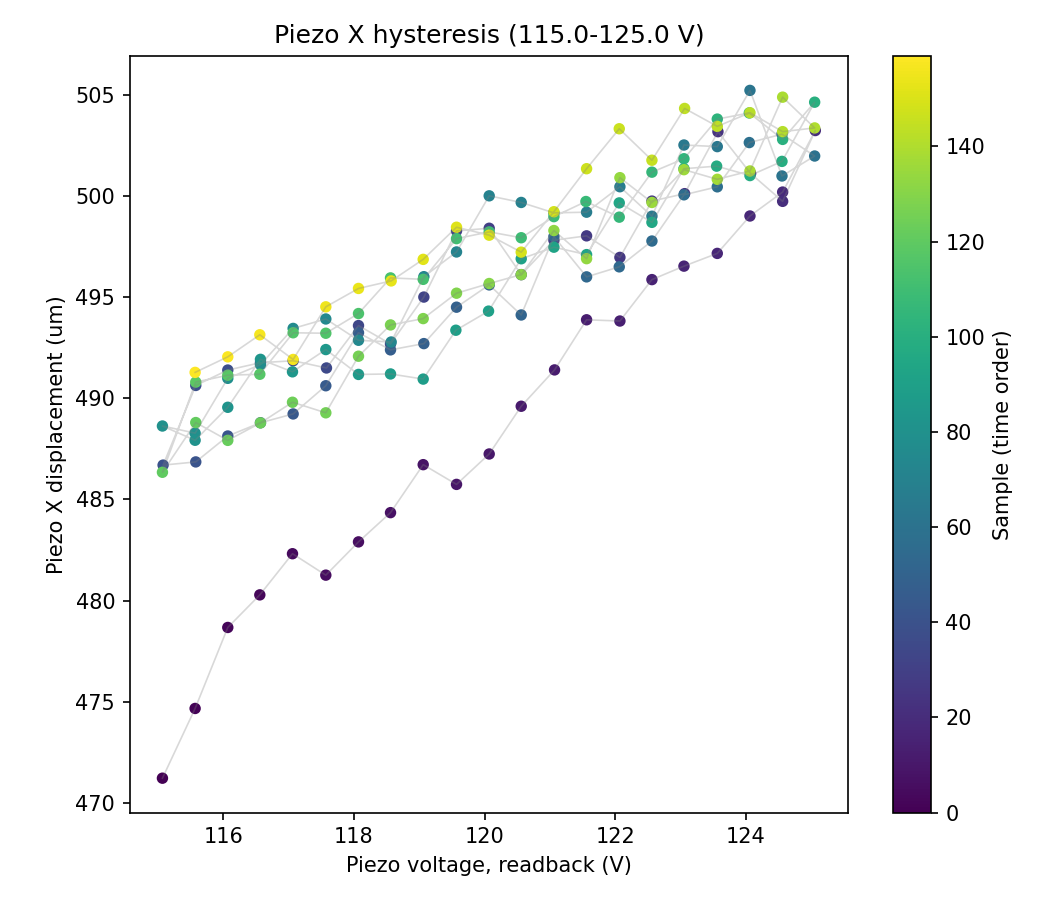

Data behind this chart, as committed beside it:
sample, timestamp, voltage_setpoint_V, voltage_readback_V, centroid_x_um, centroid_y_um, gaussfit_center_x_um, gaussfit_center_y_um, gaussfit_rating_x, gaussfit_rating_y, peak_intensity_counts, total_power_mW, points_per_ramp, n_cycles
0, 2026-07-14T17:27:08.052263, 115.0, 115.1, -910.9, 54.39, -1087, 471.2, 0.9249, 0.9752, 26.0, 6.565941088725797e-06, 20, 4
1, 2026-07-14T17:27:08.584164, 115.5, 115.6, -906.7, 46.49, -1087, 474.7, 0.9226, 0.9752, 27.0, 6.583103904507438e-06, 20, 4
2, 2026-07-14T17:27:09.024036, 116.0, 116.1, -904.1, 51.35, -1087, 478.7, 0.9225, 0.9735, 27.0, 6.589762787052951e-06, 20, 4
3, 2026-07-14T17:27:09.447629, 116.5, 116.6, -894.4, 46.49, -1089, 480.3, 0.9233, 0.9734, 26.0, 6.597077374211384e-06, 20, 4
4, 2026-07-14T17:27:09.908918, 117.0, 117.1, -896.9, 50.56, -1090, 482.3, 0.9235, 0.9731, 27.0, 6.60132042324858e-06, 20, 4
5, 2026-07-14T17:27:10.347968, 117.5, 117.6, -891.5, 52.4, -1088, 481.3, 0.9234, 0.9734, 26.0, 6.610575318876577e-06, 20, 4
6, 2026-07-14T17:27:10.795118, 118.0, 118.1, -901.8, 52.18, -1087, 482.9, 0.9243, 0.9733, 26.0, 6.595709978117903e-06, 20, 4
7, 2026-07-14T17:27:11.218788, 118.5, 118.6, -901.9, 49.05, -1089, 484.3, 0.9215, 0.9724, 26.0, 6.584445552894004e-06, 20, 4
8, 2026-07-14T17:27:11.641814, 119.0, 119.1, -906, 48.92, -1088, 486.7, 0.9223, 0.9721, 27.0, 6.591105792531727e-06, 20, 4
9, 2026-07-14T17:27:12.104386, 119.5, 119.6, -906.4, 49.33, -1093, 485.7, 0.9342, 0.9736, 25.0, 6.590636867281675e-06, 20, 4
10, 2026-07-14T17:27:12.527446, 120.0, 120.1, -887.3, 47.49, -1088, 487.3, 0.9205, 0.9704, 27.0, 6.613258469928487e-06, 20, 4
11, 2026-07-14T17:27:12.950471, 120.5, 120.6, -899.7, 51.01, -1090, 489.6, 0.9209, 0.969, 26.0, 6.595802673980904e-06, 20, 4
12, 2026-07-14T17:27:13.429205, 121.0, 121.1, -903.1, 49.12, -1093, 491.4, 0.9342, 0.9763, 25.0, 6.596625406853748e-06, 20, 4
13, 2026-07-14T17:27:13.874925, 121.5, 121.6, -899.8, 51.59, -1092, 493.9, 0.9205, 0.9686, 26.0, 6.601766913511469e-06, 20, 4
14, 2026-07-14T17:27:14.314627, 122.0, 122.1, -905.2, 56.58, -1092, 493.8, 0.9214, 0.9726, 25.0, 6.581855029341582e-06, 20, 4
15, 2026-07-14T17:27:14.777256, 122.5, 122.6, -905.2, 55.75, -1088, 495.9, 0.9138, 0.9681, 26.0, 6.585521382270596e-06, 20, 4
16, 2026-07-14T17:27:15.230404, 123.0, 123, -901.1, 47.39, -1090, 496.5, 0.9214, 0.9733, 25.0, 6.595020593511219e-06, 20, 4
17, 2026-07-14T17:27:15.678951, 123.5, 123.6, -897.8, 49.91, -1088, 497.2, 0.9208, 0.971, 25.0, 6.60243960520992e-06, 20, 4
18, 2026-07-14T17:27:16.118043, 124.0, 124.1, -919.5, 50.22, -1091, 499, 0.922, 0.9712, 25.0, 6.565981459969027e-06, 20, 4
19, 2026-07-14T17:27:16.579464, 124.5, 124.6, -888.6, 47.29, -1091, 500.2, 0.9224, 0.9653, 25.0, 6.603645982664894e-06, 20, 4
20, 2026-07-14T17:27:17.018791, 125.0, 125.1, -914.9, 60.41, -1092, 503.3, 0.9218, 0.966, 24.0, 6.560775618399922e-06, 20, 4
21, 2026-07-14T17:27:17.482159, 124.5, 124.6, -902.5, 49.99, -1091, 499.8, 0.9213, 0.9757, 25.0, 6.58656846025729e-06, 20, 4
22, 2026-07-14T17:27:17.935336, 124.0, 124.1, -905.5, 46.22, -1090, 501.1, 0.9226, 0.9706, 25.0, 6.589629659178699e-06, 20, 4
23, 2026-07-14T17:27:18.430170, 123.5, 123.6, -899.9, 54.59, -1090, 503.2, 0.9201, 0.9691, 25.0, 6.601100088533107e-06, 20, 4
24, 2026-07-14T17:27:18.923577, 123.0, 123.1, -903.1, 50.14, -1089, 500.1, 0.9144, 0.9705, 25.0, 6.595576730097155e-06, 20, 4
25, 2026-07-14T17:27:19.400767, 122.5, 122.6, -904, 47.59, -1092, 499.8, 0.9199, 0.9704, 25.0, 6.574903821524135e-06, 20, 4
26, 2026-07-14T17:27:19.894040, 122.0, 122.1, -884, 51.57, -1091, 497, 0.9209, 0.9705, 25.0, 6.614600453823554e-06, 20, 4
27, 2026-07-14T17:27:20.389381, 121.5, 121.6, -907.1, 49.77, -1090, 498, 0.9217, 0.9704, 25.0, 6.571837918485589e-06, 20, 4
28, 2026-07-14T17:27:20.882980, 121.0, 121.1, -910, 51.92, -1090, 497.8, 0.9198, 0.9713, 25.0, 6.563213721139144e-06, 20, 4
29, 2026-07-14T17:27:21.320363, 120.5, 120.6, -905.2, 53.09, -1092, 496.1, 0.921, 0.9703, 25.0, 6.569535101599873e-06, 20, 4
30, 2026-07-14T17:27:21.784153, 120.0, 120.1, -912.7, 52.47, -1090, 498.4, 0.9195, 0.969, 26.0, 6.573004063363552e-06, 20, 4
31, 2026-07-14T17:27:22.205922, 119.5, 119.6, -895.8, 53.5, -1090, 498.3, 0.9206, 0.9685, 26.0, 6.593879501736978e-06, 20, 4
32, 2026-07-14T17:27:22.631013, 119.0, 119.1, -895.7, 49.68, -1087, 495, 0.9224, 0.9686, 26.0, 6.583196423205149e-06, 20, 4
33, 2026-07-14T17:27:23.076195, 118.5, 118.6, -889.9, 54.68, -1091, 492.7, 0.9233, 0.9719, 25.0, 6.5931381875201834e-06, 20, 4
34, 2026-07-14T17:27:23.515339, 118.0, 118.1, -888.3, 54.11, -1090, 493.6, 0.9219, 0.9719, 25.0, 6.599888379047653e-06, 20, 4
35, 2026-07-14T17:27:23.940014, 117.5, 117.6, -905.8, 48.05, -1089, 491.5, 0.9202, 0.9696, 26.0, 6.5660275988366744e-06, 20, 4
36, 2026-07-14T17:27:24.386327, 117.0, 117.1, -908.9, 50.32, -1089, 491.9, 0.9211, 0.9703, 26.0, 6.5610407109709505e-06, 20, 4
37, 2026-07-14T17:27:24.824575, 116.5, 116.6, -910.1, 51.73, -1088, 491.8, 0.9211, 0.9721, 25.0, 6.565381684192253e-06, 20, 4
38, 2026-07-14T17:27:25.247619, 116.0, 116.1, -898.4, 49.43, -1087, 491.4, 0.9218, 0.9694, 26.0, 6.576174482856947e-06, 20, 4
39, 2026-07-14T17:27:25.710787, 115.5, 115.6, -892.3, 49.55, -1086, 490.6, 0.9215, 0.97, 26.0, 6.5850297180054685e-06, 20, 4
40, 2026-07-14T17:27:26.149304, 115.0, 115.1, -891.3, 51.36, -1090, 486.7, 0.9214, 0.974, 25.0, 6.585451968619557e-06, 20, 4
41, 2026-07-14T17:27:26.612016, 115.5, 115.6, -900.7, 49.76, -1089, 486.9, 0.9217, 0.9659, 25.0, 6.578768549195318e-06, 20, 4
42, 2026-07-14T17:27:27.036058, 116.0, 116.1, -892.4, 54.01, -1088, 488.1, 0.9203, 0.9718, 26.0, 6.583728430950572e-06, 20, 4
43, 2026-07-14T17:27:27.497316, 116.5, 116.6, -882.6, 52.08, -1092, 488.8, 0.9325, 0.9742, 25.0, 6.602729579667763e-06, 20, 4
44, 2026-07-14T17:27:27.920393, 117.0, 117.1, -868, 53.71, -1089, 489.2, 0.9215, 0.9698, 26.0, 6.622152007649397e-06, 20, 4
45, 2026-07-14T17:27:28.383606, 117.5, 117.6, -884.8, 51.16, -1089, 490.6, 0.9216, 0.97, 26.0, 6.602370013235003e-06, 20, 4
46, 2026-07-14T17:27:28.821378, 118.0, 118.1, -868.1, 51.47, -1087, 493.3, 0.9228, 0.9709, 26.0, 6.627068923799007e-06, 20, 4
47, 2026-07-14T17:27:29.245365, 118.5, 118.6, -899.7, 49.59, -1088, 492.4, 0.9211, 0.968, 26.0, 6.572778900462341e-06, 20, 4
48, 2026-07-14T17:27:29.691803, 119.0, 119.1, -890.5, 46.2, -1095, 492.7, 0.9345, 0.9713, 25.0, 6.591777397907732e-06, 20, 4
49, 2026-07-14T17:27:30.116050, 119.5, 119.6, -878.9, 53.15, -1087, 494.5, 0.9224, 0.9697, 26.0, 6.608229905838421e-06, 20, 4
50, 2026-07-14T17:27:30.579243, 120.0, 120.1, -888.3, 47.67, -1088, 495.6, 0.9219, 0.9728, 25.0, 6.591152107946972e-06, 20, 4
51, 2026-07-14T17:27:31.018294, 120.5, 120.6, -904, 55.64, -1089, 494.1, 0.9232, 0.971, 25.0, 6.563836360638724e-06, 20, 4
52, 2026-07-14T17:27:31.439625, 121.0, 121.1, -902.6, 47.37, -1089, 498, 0.9217, 0.9673, 26.0, 6.56942546378249e-06, 20, 4
53, 2026-07-14T17:27:31.903056, 121.5, 121.6, -883.8, 53.63, -1093, 496, 0.9214, 0.9707, 25.0, 6.600810185638215e-06, 20, 4
54, 2026-07-14T17:27:32.342134, 122.0, 122.1, -901.4, 49.21, -1092, 496.5, 0.9219, 0.9707, 24.0, 6.569067710999993e-06, 20, 4
55, 2026-07-14T17:27:32.804897, 122.5, 122.6, -876.7, 49.23, -1089, 497.8, 0.9221, 0.9712, 25.0, 6.607603055207856e-06, 20, 4
56, 2026-07-14T17:27:33.244019, 123.0, 123, -885.8, 53.06, -1091, 500.1, 0.9227, 0.9697, 25.0, 6.594974250912484e-06, 20, 4
57, 2026-07-14T17:27:33.705189, 123.5, 123.6, -882.4, 53.3, -1090, 500.5, 0.9213, 0.9702, 24.0, 6.599511576946165e-06, 20, 4
58, 2026-07-14T17:27:34.129631, 124.0, 124, -886.5, 49.38, -1090, 502.7, 0.9191, 0.9694, 25.0, 6.5936767903515356e-06, 20, 4
59, 2026-07-14T17:27:34.576974, 124.5, 124.5, -894.5, 51.04, -1093, 503.1, 0.9212, 0.9676, 25.0, 6.580421427802506e-06, 20, 4
... 100 more rows
